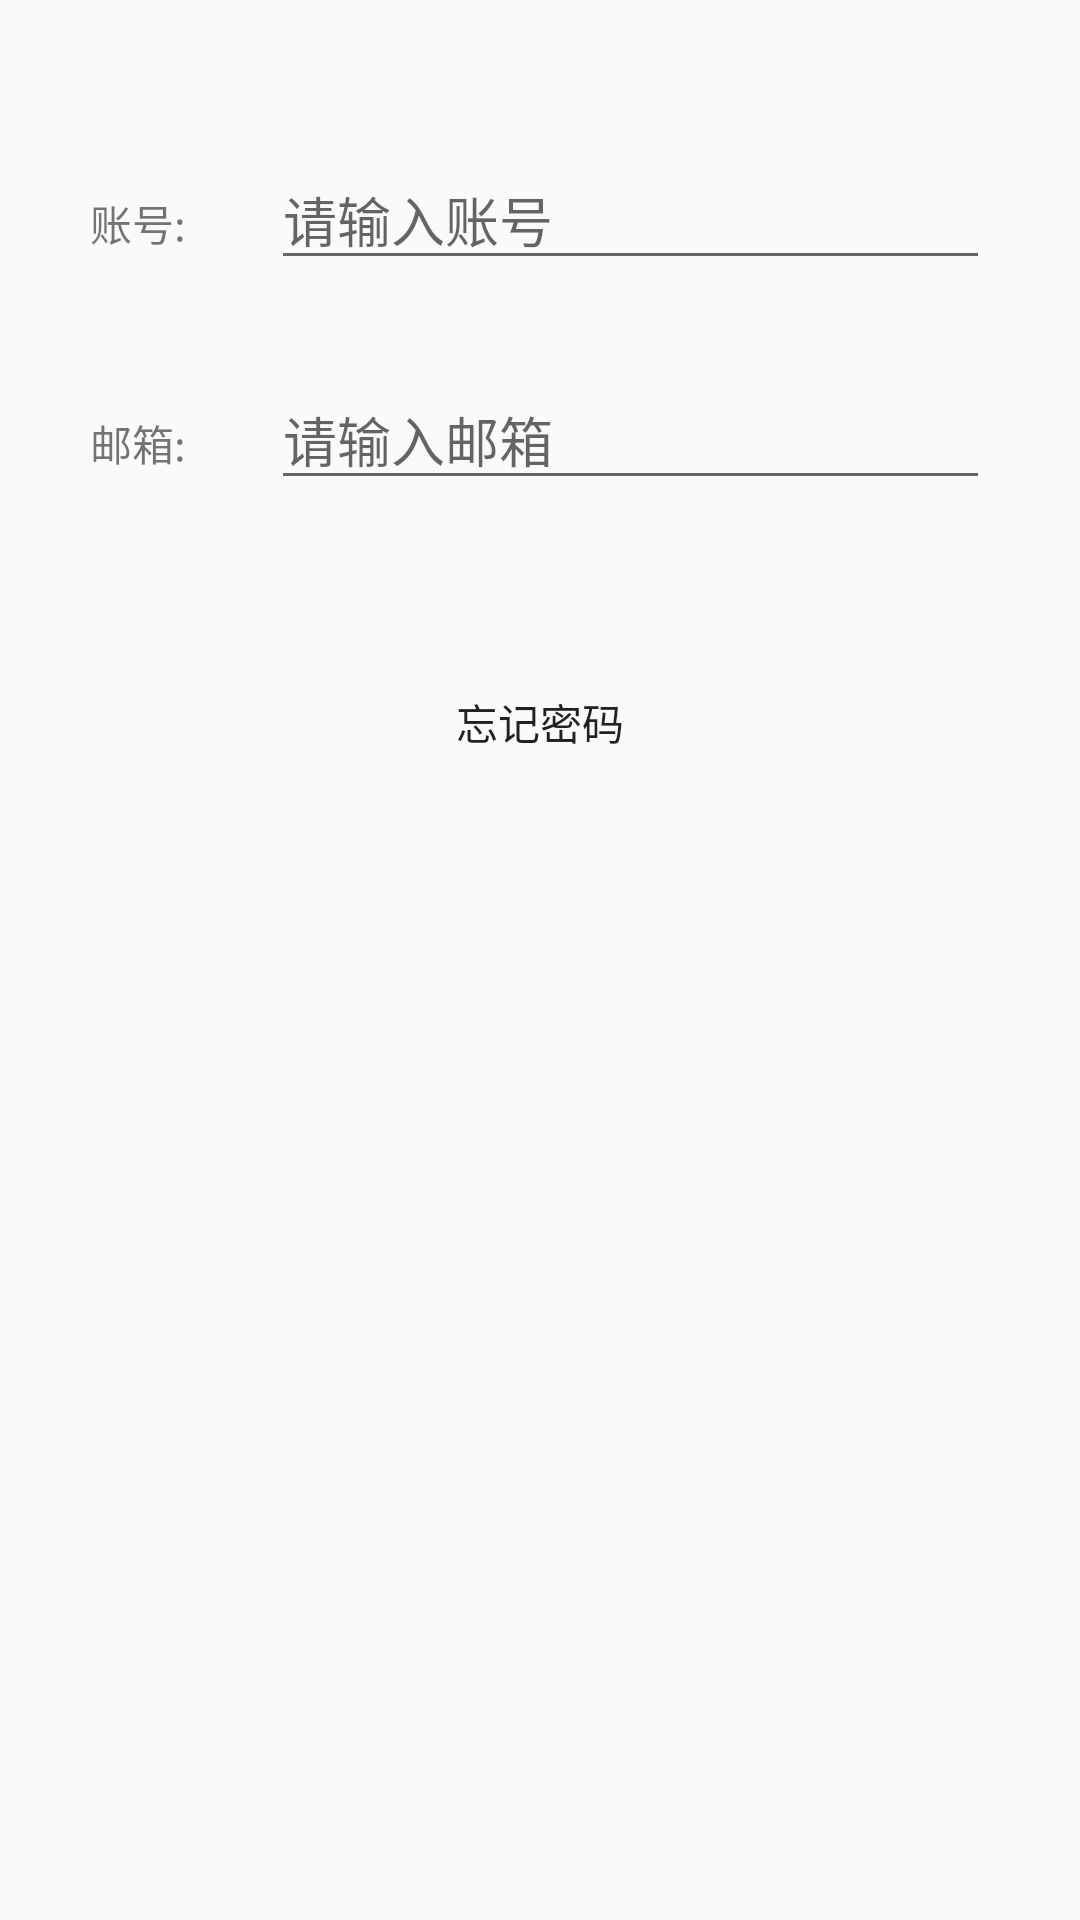

This screen was rendered from an Android layout file. Write that file and the resources it references.
<!-- AndroidManifest.xml: application theme AppTheme -->
<!-- res/layout/forget_password.xml -->
<?xml version="1.0" encoding="utf-8"?>
<RelativeLayout xmlns:android="http://schemas.android.com/apk/res/android"
                android:layout_width="match_parent"
                android:layout_height="match_parent">

    <LinearLayout
            android:id="@+id/accountLinear"
            android:layout_marginTop="50dp"
            android:layout_marginLeft="30dp"
            android:layout_marginRight="30dp"
            android:orientation="horizontal"
            android:layout_width="match_parent"
            android:layout_height="wrap_content"
            android:layout_alignParentTop="true">
        <TextView
                android:text="@string/account"
                android:layout_width="wrap_content"
                android:layout_height="wrap_content"
                android:id="@+id/textView2"
                android:layout_weight="1"/>
        <EditText
                android:layout_width="wrap_content"
                android:layout_height="wrap_content"
                android:inputType="textPersonName"
                android:hint="@string/inputAccount"
                android:id="@+id/forgetAccountInput"
                android:layout_weight="5"/>
    </LinearLayout>
    <LinearLayout
            android:id="@+id/ForgetEmail"
            android:layout_below="@+id/accountLinear"
            android:layout_marginTop="30dp"
            android:layout_marginLeft="30dp"
            android:layout_marginRight="30dp"
            android:orientation="horizontal"
            android:layout_width="match_parent"
            android:layout_height="wrap_content">
        <TextView
                android:text="@string/Email"
                android:layout_width="wrap_content"
                android:layout_height="wrap_content"
                android:id="@+id/textView3"
                android:layout_weight="1"/>
        <EditText
                android:layout_width="wrap_content"
                android:layout_height="wrap_content"
                android:inputType=""
                android:hint="@string/inputEmail"
                android:id="@+id/forgetEmailInput"
                android:layout_weight="5"/>
    </LinearLayout>
    <Button
            android:layout_marginTop="50dp"
            android:text="@string/forget"
            android:background="@drawable/login_shape"
            android:layout_width="wrap_content"
            android:layout_height="wrap_content"
            android:id="@+id/forgetSendEmail"
            android:layout_below="@+id/ForgetEmail"
            android:layout_centerHorizontal="true"/>
</RelativeLayout>
<!-- resources referenced by this layout -->
<resources>
  <string name="Email">邮箱:</string>
  <string name="account">账号:</string>
  <string name="forget">忘记密码</string>
  <string name="inputAccount">请输入账号</string>
  <string name="inputEmail">请输入邮箱</string>
  <style name="AppTheme" parent="Theme.AppCompat.Light.DarkActionBar">
          
          <item name="android:colorPrimary">@color/green</item>
      </style>
  <color name="green">#45C01A</color>
</resources>
